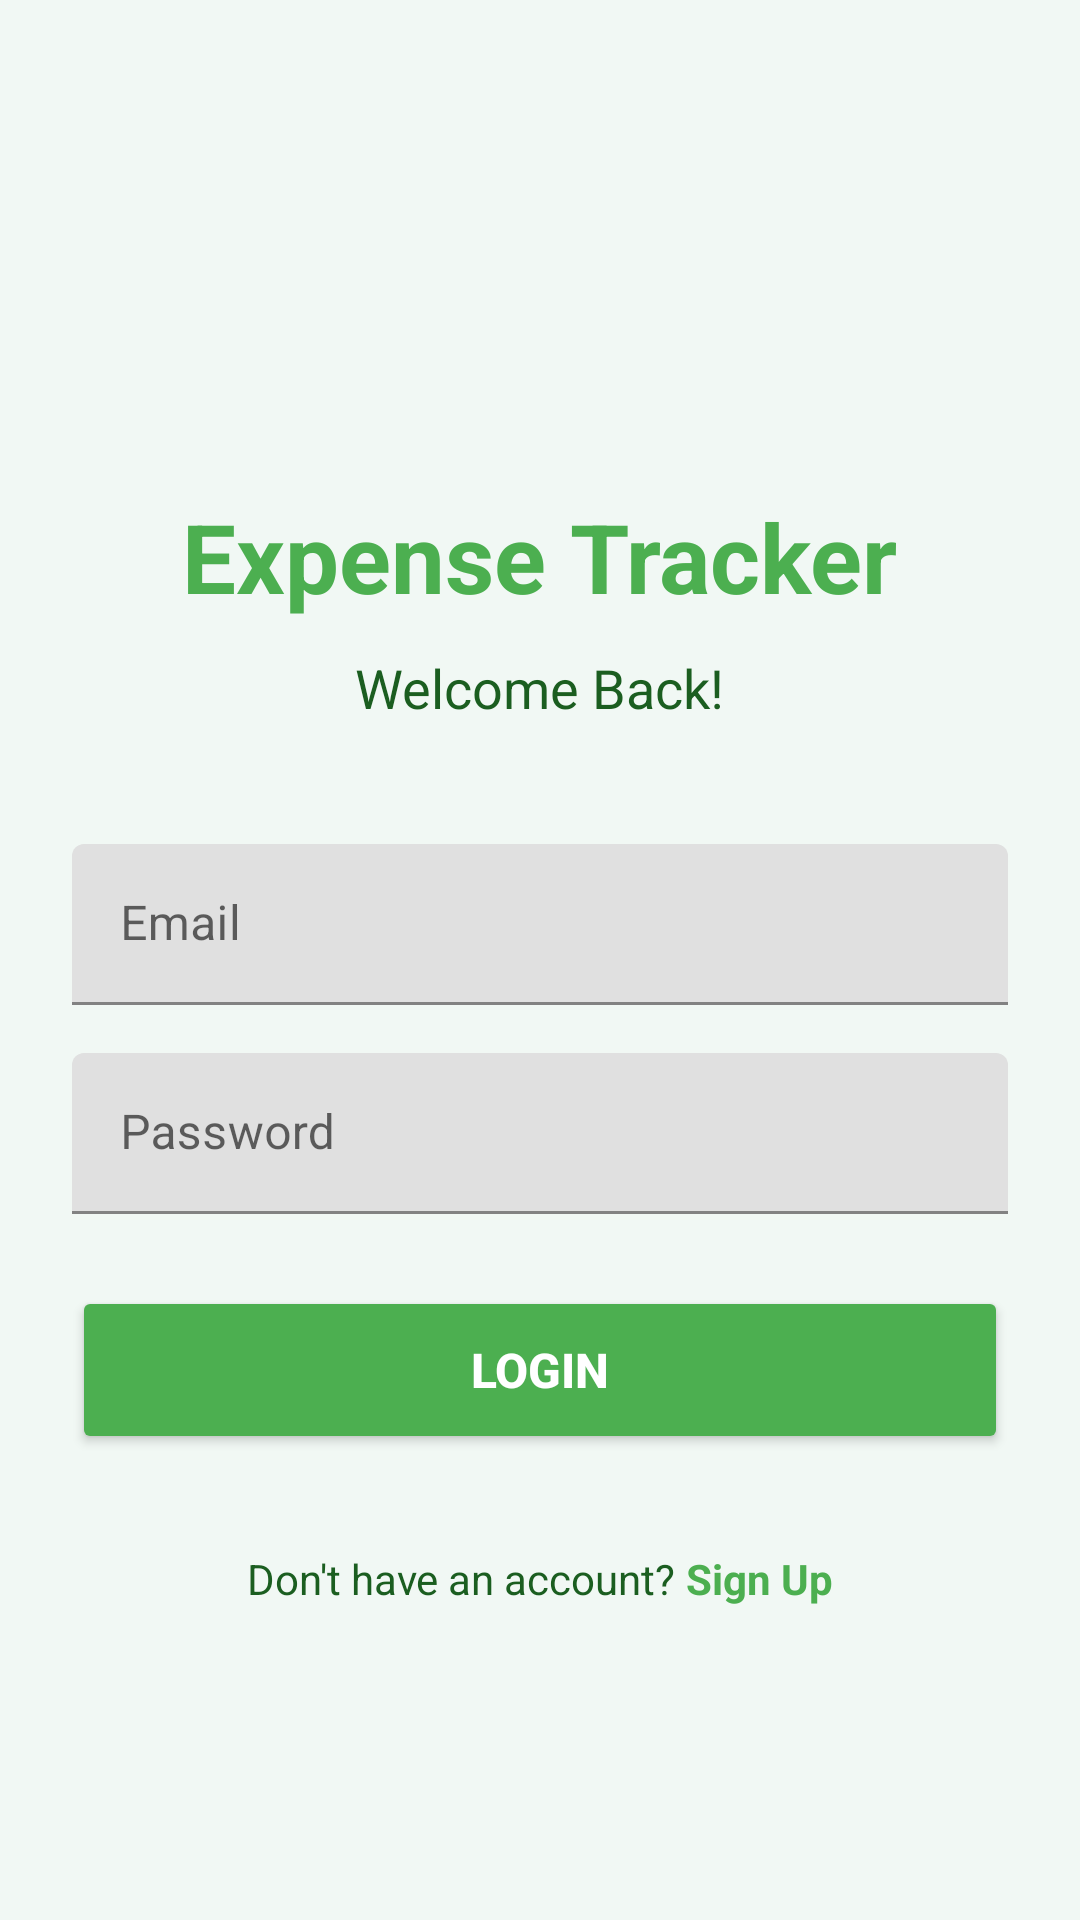

Here is an Android app screen rendered from its layout file. Give the layout XML and the strings, colors and styles it references.
<!-- AndroidManifest.xml: application theme Theme.ExpenseTracker -->
<!-- res/layout/activity_login.xml -->
<?xml version="1.0" encoding="utf-8"?>
<ScrollView xmlns:android="http://schemas.android.com/apk/res/android"
    android:layout_width="match_parent"
    android:layout_height="match_parent"
    android:background="@color/background_light"
    android:fillViewport="true">

    <LinearLayout
        android:layout_width="match_parent"
        android:layout_height="wrap_content"
        android:orientation="vertical"
        android:padding="24dp"
        android:gravity="center">

        <TextView
            android:layout_width="wrap_content"
            android:layout_height="wrap_content"
            android:text="Expense Tracker"
            android:textSize="32sp"
            android:textStyle="bold"
            android:textColor="@color/expense_primary"
            android:layout_marginTop="60dp"
            android:layout_marginBottom="10dp" />

        <TextView
            android:layout_width="wrap_content"
            android:layout_height="wrap_content"
            android:text="Welcome Back!"
            android:textSize="18sp"
            android:textColor="@color/expense_dark"
            android:layout_marginBottom="40dp" />

        <com.google.android.material.textfield.TextInputLayout
            android:layout_width="match_parent"
            android:layout_height="wrap_content"
            android:layout_marginBottom="16dp"
            android:hint="Email">

            <com.google.android.material.textfield.TextInputEditText
                android:id="@+id/etEmail"
                android:layout_width="match_parent"
                android:layout_height="wrap_content"
                android:inputType="textEmailAddress"
                android:padding="16dp" />
        </com.google.android.material.textfield.TextInputLayout>

        <com.google.android.material.textfield.TextInputLayout
            android:layout_width="match_parent"
            android:layout_height="wrap_content"
            android:layout_marginBottom="24dp"
            android:hint="Password">

            <com.google.android.material.textfield.TextInputEditText
                android:id="@+id/etPassword"
                android:layout_width="match_parent"
                android:layout_height="wrap_content"
                android:inputType="textPassword"
                android:padding="16dp" />
        </com.google.android.material.textfield.TextInputLayout>

        <Button
            android:id="@+id/btnLogin"
            android:layout_width="match_parent"
            android:layout_height="56dp"
            android:text="Login"
            android:textColor="@android:color/white"
            android:textSize="16sp"
            android:textStyle="bold"
            android:backgroundTint="@color/expense_primary"
            android:layout_marginBottom="16dp" />

        <LinearLayout
            android:layout_width="wrap_content"
            android:layout_height="wrap_content"
            android:orientation="horizontal"
            android:layout_marginTop="16dp">

            <TextView
                android:layout_width="wrap_content"
                android:layout_height="wrap_content"
                android:text="Don't have an account? "
                android:textColor="@color/expense_dark"
                android:textSize="14sp" />

            <TextView
                android:id="@+id/tvSignup"
                android:layout_width="wrap_content"
                android:layout_height="wrap_content"
                android:text="Sign Up"
                android:textColor="@color/expense_primary"
                android:textSize="14sp"
                android:textStyle="bold"
                android:clickable="true"
                android:focusable="true" />
        </LinearLayout>
    </LinearLayout>
</ScrollView>
<!-- resources referenced by this layout -->
<resources>
  <color name="expense_dark">#1B5E20</color>
  <color name="expense_primary">#4CAF50</color>
  <style name="Theme.ExpenseTracker" parent="Theme.MaterialComponents.DayNight.DarkActionBar">
          
          <item name="colorPrimary">@color/expense_primary</item>
          <item name="colorPrimaryVariant">@color/expense_dark</item>
          <item name="colorOnPrimary">@color/white</item>
  
          
          <item name="colorSecondary">@color/expense_light</item>
          <item name="colorSecondaryVariant">@color/expense_green</item>
          <item name="colorOnSecondary">@color/black</item>
  
          
          <item name="android:statusBarColor" tools:targetApi="l">?attr/colorPrimaryVariant</item>
  
          
          <item name="android:windowBackground">@color/mint_white</item>
      </style>
  <color name="white">#FFFFFF</color>
  <color name="expense_light">#81C784</color>
  <color name="expense_green">#388E3C</color>
  <color name="black">#000000</color>
  <color name="mint_white">#F1F8F4</color>
</resources>
